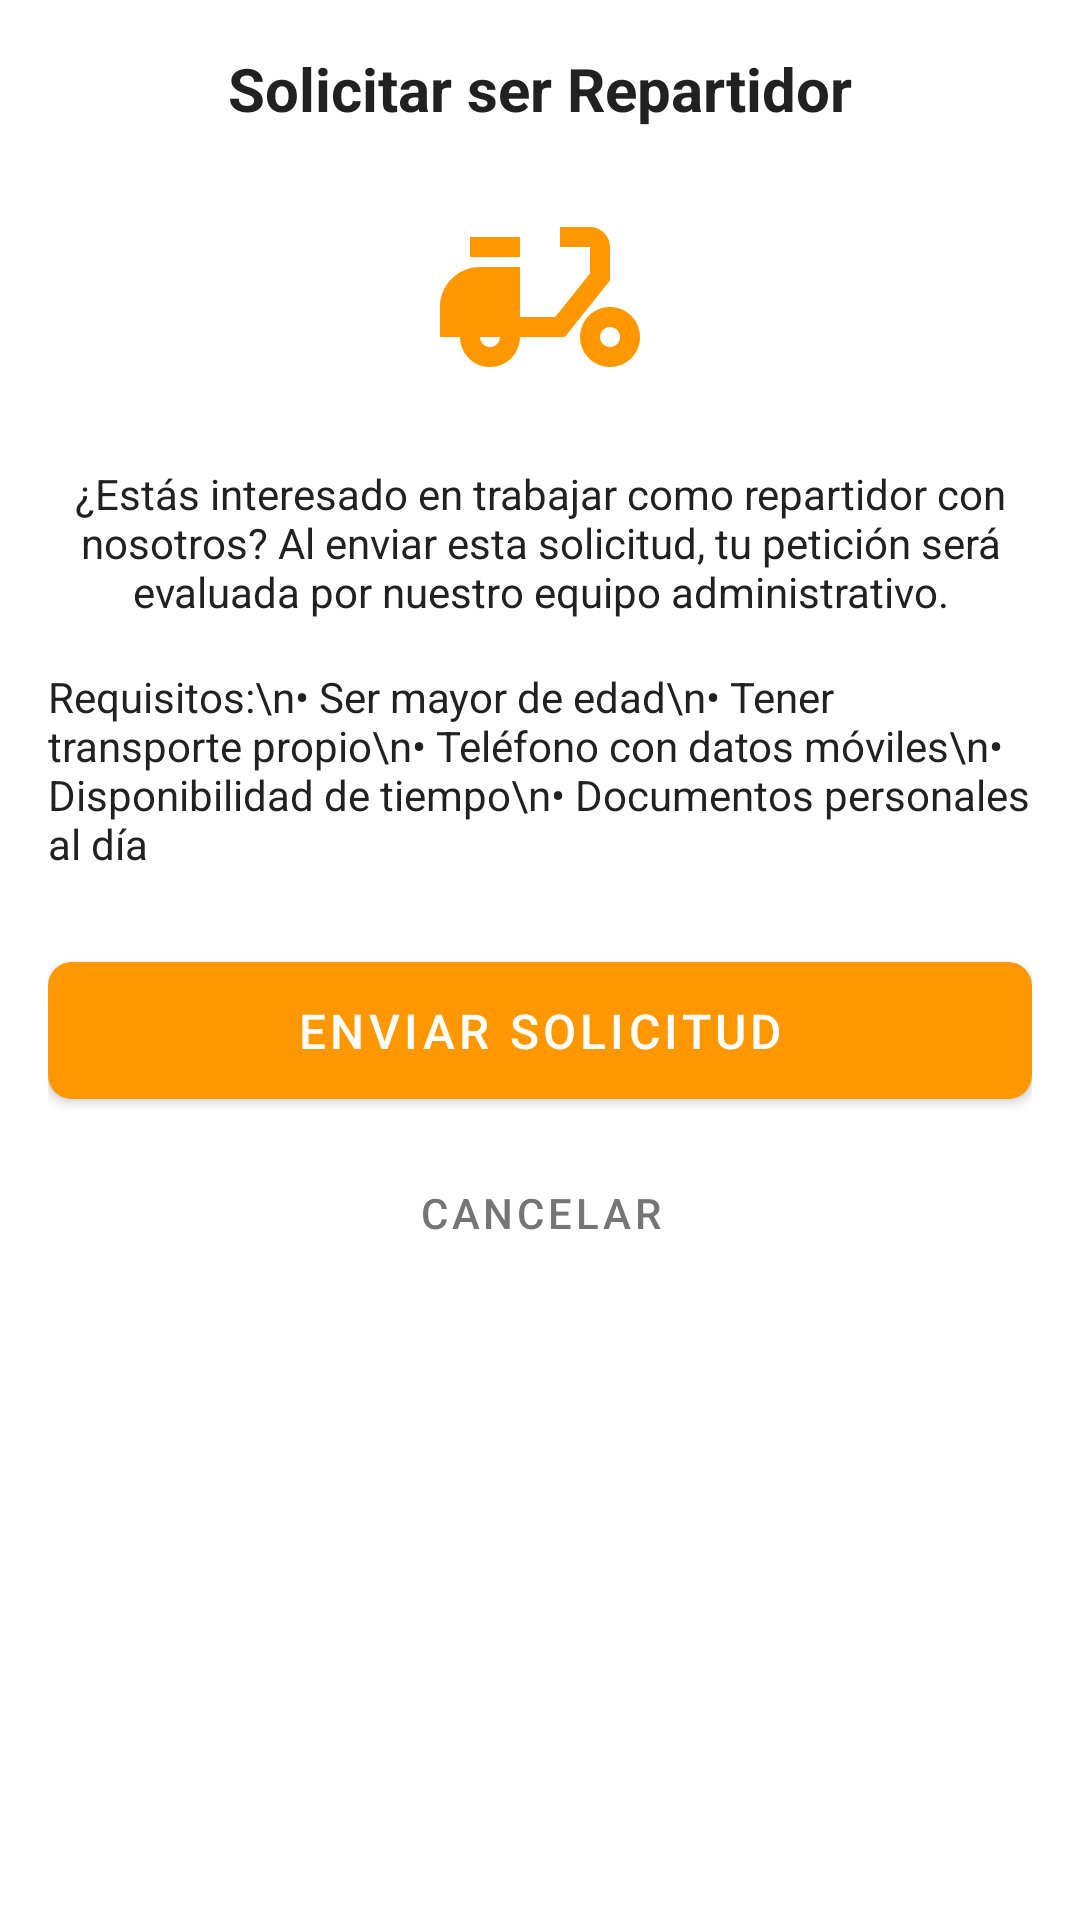

Layout XML and referenced resources for this Android screen:
<!-- AndroidManifest.xml: application theme Theme.PorvenirSteaks -->
<!-- res/layout/dialog_solicitar_repartidor.xml -->
<?xml version="1.0" encoding="utf-8"?>
<androidx.constraintlayout.widget.ConstraintLayout xmlns:android="http://schemas.android.com/apk/res/android"
    xmlns:app="http://schemas.android.com/apk/res-auto"
    android:layout_width="match_parent"
    android:layout_height="wrap_content"
    android:padding="16dp">

    <TextView
        android:id="@+id/tvTituloSolicitarRepartidor"
        android:layout_width="match_parent"
        android:layout_height="wrap_content"
        android:text="Solicitar ser Repartidor"
        android:textAlignment="center"
        android:textColor="@color/text_primary"
        android:textSize="20sp"
        android:textStyle="bold"
        app:layout_constraintEnd_toEndOf="parent"
        app:layout_constraintStart_toStartOf="parent"
        app:layout_constraintTop_toTopOf="parent" />

    <ImageView
        android:id="@+id/ivRepartidor"
        android:layout_width="80dp"
        android:layout_height="80dp"
        android:layout_marginTop="16dp"
        android:src="@drawable/ic_delivery"
        app:layout_constraintEnd_toEndOf="parent"
        app:layout_constraintStart_toStartOf="parent"
        app:layout_constraintTop_toBottomOf="@+id/tvTituloSolicitarRepartidor"
        app:tint="@color/primary" />

    <TextView
        android:id="@+id/tvDescripcion"
        android:layout_width="match_parent"
        android:layout_height="wrap_content"
        android:layout_marginTop="16dp"
        android:text="¿Estás interesado en trabajar como repartidor con nosotros? Al enviar esta solicitud, tu petición será evaluada por nuestro equipo administrativo."
        android:textAlignment="center"
        android:textColor="@color/text_primary"
        app:layout_constraintEnd_toEndOf="parent"
        app:layout_constraintStart_toStartOf="parent"
        app:layout_constraintTop_toBottomOf="@+id/ivRepartidor" />

    <TextView
        android:id="@+id/tvRequisitos"
        android:layout_width="match_parent"
        android:layout_height="wrap_content"
        android:layout_marginTop="16dp"
        android:text="Requisitos:\n• Ser mayor de edad\n• Tener transporte propio\n• Teléfono con datos móviles\n• Disponibilidad de tiempo\n• Documentos personales al día"
        android:textColor="@color/text_primary"
        app:layout_constraintEnd_toEndOf="parent"
        app:layout_constraintStart_toStartOf="parent"
        app:layout_constraintTop_toBottomOf="@+id/tvDescripcion" />

    <com.google.android.material.button.MaterialButton
        android:id="@+id/btnEnviarSolicitud"
        style="@style/Theme.PorvenirSteaks.Button"
        android:layout_width="match_parent"
        android:layout_height="wrap_content"
        android:layout_marginTop="24dp"
        android:text="Enviar Solicitud"
        app:layout_constraintEnd_toEndOf="parent"
        app:layout_constraintStart_toStartOf="parent"
        app:layout_constraintTop_toBottomOf="@+id/tvRequisitos" />

    <com.google.android.material.button.MaterialButton
        android:id="@+id/btnCancelar"
        style="@style/Widget.MaterialComponents.Button.TextButton"
        android:layout_width="match_parent"
        android:layout_height="wrap_content"
        android:layout_marginTop="8dp"
        android:text="Cancelar"
        android:textColor="@color/text_secondary"
        app:layout_constraintEnd_toEndOf="parent"
        app:layout_constraintStart_toStartOf="parent"
        app:layout_constraintTop_toBottomOf="@+id/btnEnviarSolicitud" />

    <ProgressBar
        android:id="@+id/progressBar"
        android:layout_width="wrap_content"
        android:layout_height="wrap_content"
        android:layout_marginTop="16dp"
        android:visibility="gone"
        app:layout_constraintEnd_toEndOf="parent"
        app:layout_constraintStart_toStartOf="parent"
        app:layout_constraintTop_toBottomOf="@+id/btnCancelar" />

</androidx.constraintlayout.widget.ConstraintLayout>
<!-- resources referenced by this layout -->
<resources>
  <color name="primary">#FF9800</color>
  <color name="text_primary">#212121</color>
  <color name="text_secondary">#757575</color>
  <!-- drawable ic_delivery (drawable) -->
  <vector xmlns:android="http://schemas.android.com/apk/res/android" android:height="24dp" android:tint="#FFFFFF" android:viewportHeight="24" android:viewportWidth="24" android:width="24dp">
        
      <path android:fillColor="@android:color/white" android:pathData="M19,7c0,-1.1 -0.9,-2 -2,-2h-3v2h3v2.65L13.52,14H10V9H6c-2.21,0 -4,1.79 -4,4v3h2c0,1.66 1.34,3 3,3s3,-1.34 3,-3h4.48L19,10.35V7zM7,17c-0.55,0 -1,-0.45 -1,-1h2C8,16.55 7.55,17 7,17z"/>
        
      <path android:fillColor="@android:color/white" android:pathData="M5,6h5v2h-5z"/>
        
      <path android:fillColor="@android:color/white" android:pathData="M19,13c-1.66,0 -3,1.34 -3,3s1.34,3 3,3s3,-1.34 3,-3S20.66,13 19,13zM19,17c-0.55,0 -1,-0.45 -1,-1s0.45,-1 1,-1s1,0.45 1,1S19.55,17 19,17z"/>
      
  </vector>
  <style name="Theme.PorvenirSteaks.Button" parent="Widget.MaterialComponents.Button">
          <item name="android:textColor">@color/white</item>
          <item name="backgroundTint">@color/primary</item>
          <item name="cornerRadius">8dp</item>
          <item name="android:paddingTop">12dp</item>
          <item name="android:paddingBottom">12dp</item>
          <item name="android:textSize">16sp</item>
      </style>
  <style name="Theme.PorvenirSteaks" parent="Theme.MaterialComponents.DayNight.DarkActionBar">
          
          <item name="colorPrimary">@color/primary</item>
          <item name="colorPrimaryVariant">@color/primary_dark</item>
          <item name="colorPrimaryDark">@color/primary_dark</item>
          <item name="colorOnPrimary">@color/white</item>
          
          <item name="colorSecondary">@color/accent</item>
          <item name="colorSecondaryVariant">@color/accent</item>
          <item name="colorOnSecondary">@color/white</item>
          
          <item name="android:textColorPrimary">@color/text_primary</item>
          <item name="android:textColorSecondary">@color/text_secondary</item>
          
          <item name="android:statusBarColor">?attr/colorPrimaryVariant</item>
          
          <item name="textInputStyle">@style/Theme.PorvenirSteaks.TextInputLayout</item>
      </style>
  <color name="white">#FFFFFFFF</color>
  <color name="primary_dark">#F57C00</color>
  <color name="accent">#FF5722</color>
  <style name="Theme.PorvenirSteaks.TextInputLayout" parent="Widget.MaterialComponents.TextInputLayout.OutlinedBox">
          <item name="boxCornerRadiusBottomEnd">8dp</item>
          <item name="boxCornerRadiusBottomStart">8dp</item>
          <item name="boxCornerRadiusTopEnd">8dp</item>
          <item name="boxCornerRadiusTopStart">8dp</item>
          <item name="errorEnabled">true</item>
          <item name="boxStrokeColor">@color/primary</item>
          <item name="hintTextColor">@color/primary</item>
      </style>
</resources>
